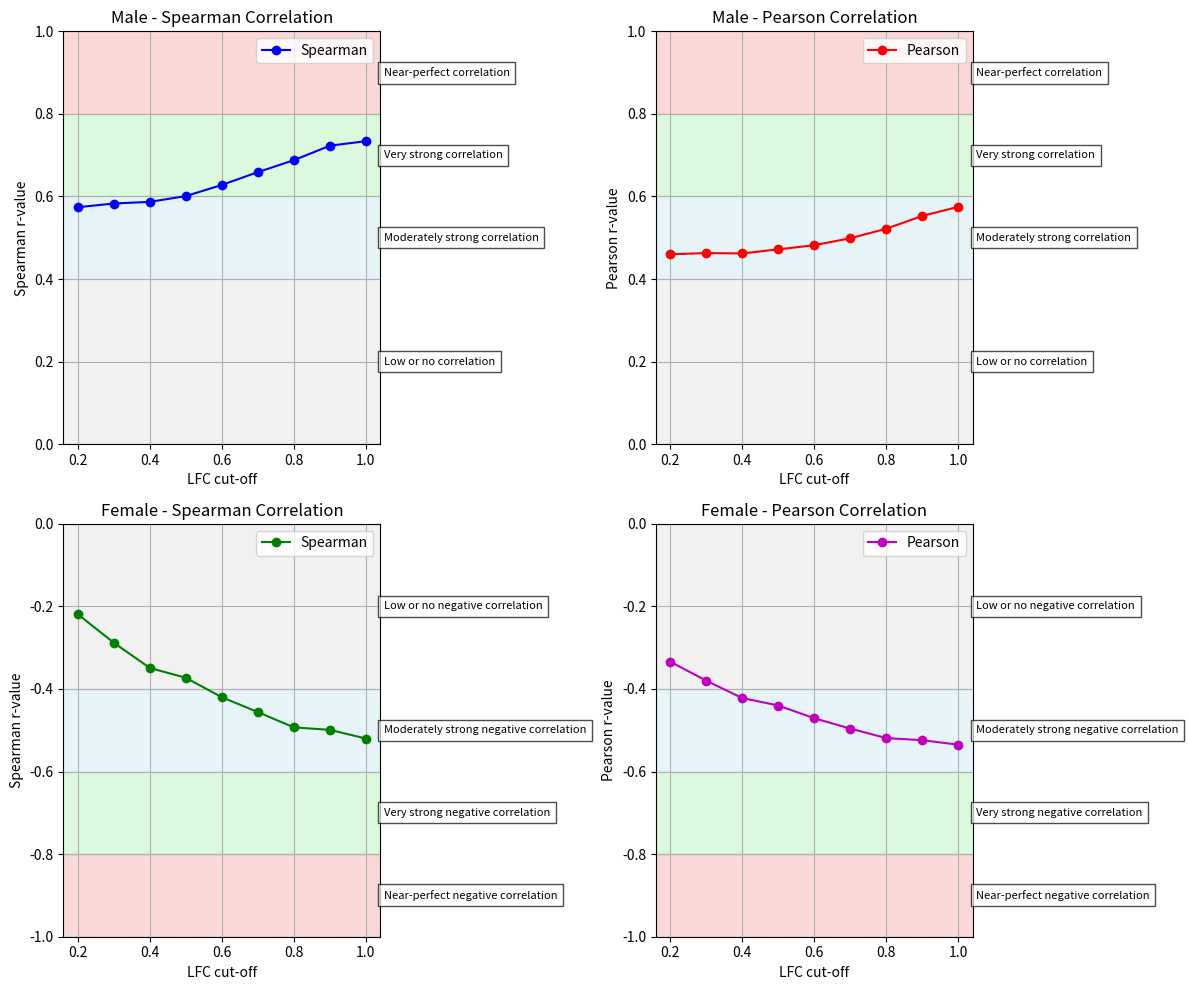

Python code for this plot:
import matplotlib.pyplot as plt

# Data values
thresholds = [1.0, 0.9, 0.8, 0.7, 0.6, 0.5, 0.4, 0.3, 0.2]

male_spearman = [0.734, 0.723, 0.688, 0.659, 0.628, 0.601, 0.587, 0.583, 0.574]
male_pearson = [0.575, 0.553, 0.522, 0.499, 0.482, 0.472, 0.462, 0.463, 0.460]

female_spearman = [-0.520, -0.499, -0.493, -0.456, -0.420, -0.373, -0.349, -0.288, -0.219]
female_pearson = [-0.535, -0.524, -0.519, -0.496, -0.471, -0.440, -0.422, -0.380, -0.334]

def plot_with_regions_and_labels(ax, x, y, title, ylabel, color, label, is_male):
    # Define correlation regions
    for (low, high, shade_color, text) in [
        (0.0, 0.4, 'lightgray', "Low or no correlation"),
        (0.4, 0.6, 'lightblue', "Moderately strong correlation"),
        (0.6, 0.8, 'lightgreen', "Very strong correlation"),
        (0.8, 1.0, 'lightcoral', "Near-perfect correlation"),
        (-1.0, -0.8, 'lightcoral', "Near-perfect negative correlation"),
        (-0.8, -0.6, 'lightgreen', "Very strong negative correlation"),
        (-0.6, -0.4, 'lightblue', "Moderately strong negative correlation"),
        (-0.4, 0.0, 'lightgray', "Low or no negative correlation")
    ]:
        if is_male:  # Only plot positive ranges for male
            if low >= 0:
                ax.axhspan(low, high, color=shade_color, alpha=0.3)
                ax.text(1.05, (low + high) / 2, text, va='center', fontsize=8, bbox=dict(facecolor='white', alpha=0.7))
        else:  # Only plot negative ranges for female
            if high <= 0:
                ax.axhspan(low, high, color=shade_color, alpha=0.3)
                ax.text(1.05, (low + high) / 2, text, va='center', fontsize=8, bbox=dict(facecolor='white', alpha=0.7))

    ax.plot(x, y, marker='o', linestyle='-', color=color, label=label)
    ax.set_title(title)
    ax.set_xlabel("LFC cut-off")
    ax.set_ylabel(ylabel)
    
    if is_male:
        ax.set_ylim(0, 1)  # Male data range
    else:
        ax.set_ylim(-1, 0)  # Female data range
    
    ax.grid(True)
    ax.legend()

# Create subplots
fig, axes = plt.subplots(2, 2, figsize=(12, 10))

# Generate graphs
plot_with_regions_and_labels(axes[0, 0], thresholds, male_spearman, "Male - Spearman Correlation", "Spearman r-value", 'b', 'Spearman', is_male=True)
plot_with_regions_and_labels(axes[0, 1], thresholds, male_pearson, "Male - Pearson Correlation", "Pearson r-value", 'r', 'Pearson', is_male=True)
plot_with_regions_and_labels(axes[1, 0], thresholds, female_spearman, "Female - Spearman Correlation", "Spearman r-value", 'g', 'Spearman', is_male=False)
plot_with_regions_and_labels(axes[1, 1], thresholds, female_pearson, "Female - Pearson Correlation", "Pearson r-value", 'm', 'Pearson', is_male=False)

# Adjust layout and show plot
plt.tight_layout()
plt.show()
